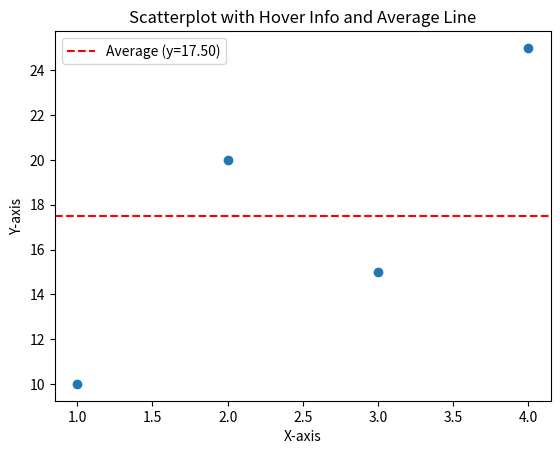

Reproduce this figure in Python.
from matplotlib.widgets import Cursor
import matplotlib.pyplot as plt

# Sample data
teams = ['Team A', 'Team B', 'Team C', 'Team D']
x = [1, 2, 3, 4]
y = [10, 20, 15, 25]
team_labels = ['Team A', 'Team B', 'Team C', 'Team D']

fig, ax = plt.subplots()
scatter = ax.scatter(x, y)

# Annotate the plot
annot = ax.annotate("", xy=(0, 0), xytext=(10, 10),
                    textcoords="offset points",
                    bbox=dict(boxstyle="round", fc="w"),
                    arrowprops=dict(arrowstyle="->"))
annot.set_visible(False)

def update_annot(ind):
    pos = scatter.get_offsets()[ind["ind"][0]]
    annot.xy = pos
    text = f"{team_labels[ind['ind'][0]]}"
    annot.set_text(text)
    annot.get_bbox_patch().set_alpha(0.8)

def hover(event):
    vis = annot.get_visible()
    if event.inaxes == ax:
        cont, ind = scatter.contains(event)
        if cont:
            update_annot(ind)
            annot.set_visible(True)
            fig.canvas.draw_idle()
        else:
            if vis:
                annot.set_visible(False)
                fig.canvas.draw_idle()

fig.canvas.mpl_connect("motion_notify_event", hover)

# Calculate the average of y values and add a horizontal line
y_avg = sum(y) / len(y)
ax.axhline(y=y_avg, color='red', linestyle='--', label=f'Average (y={y_avg:.2f})')

plt.xlabel("X-axis")
plt.ylabel("Y-axis")
plt.title("Scatterplot with Hover Info and Average Line")
plt.legend()
plt.show()